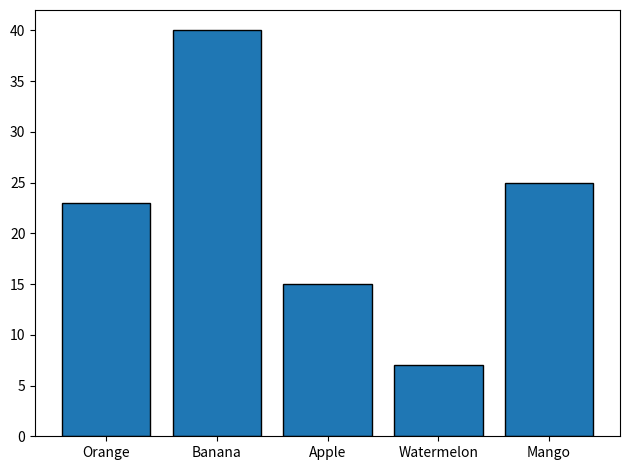

Here is the Python script that generated this plot:
import matplotlib.pyplot as plt
import numpy as np

categories = ["Orange", "Banana", "Apple", "Watermelon", "Mango"]
count = np.array([23, 40, 15, 7, 25])

plt.bar(categories, count, edgecolor = "black")
# plt.barh(categories, count, edgecolor = "black")  for horizontal bar chart 
plt.tight_layout()

plt.show()
